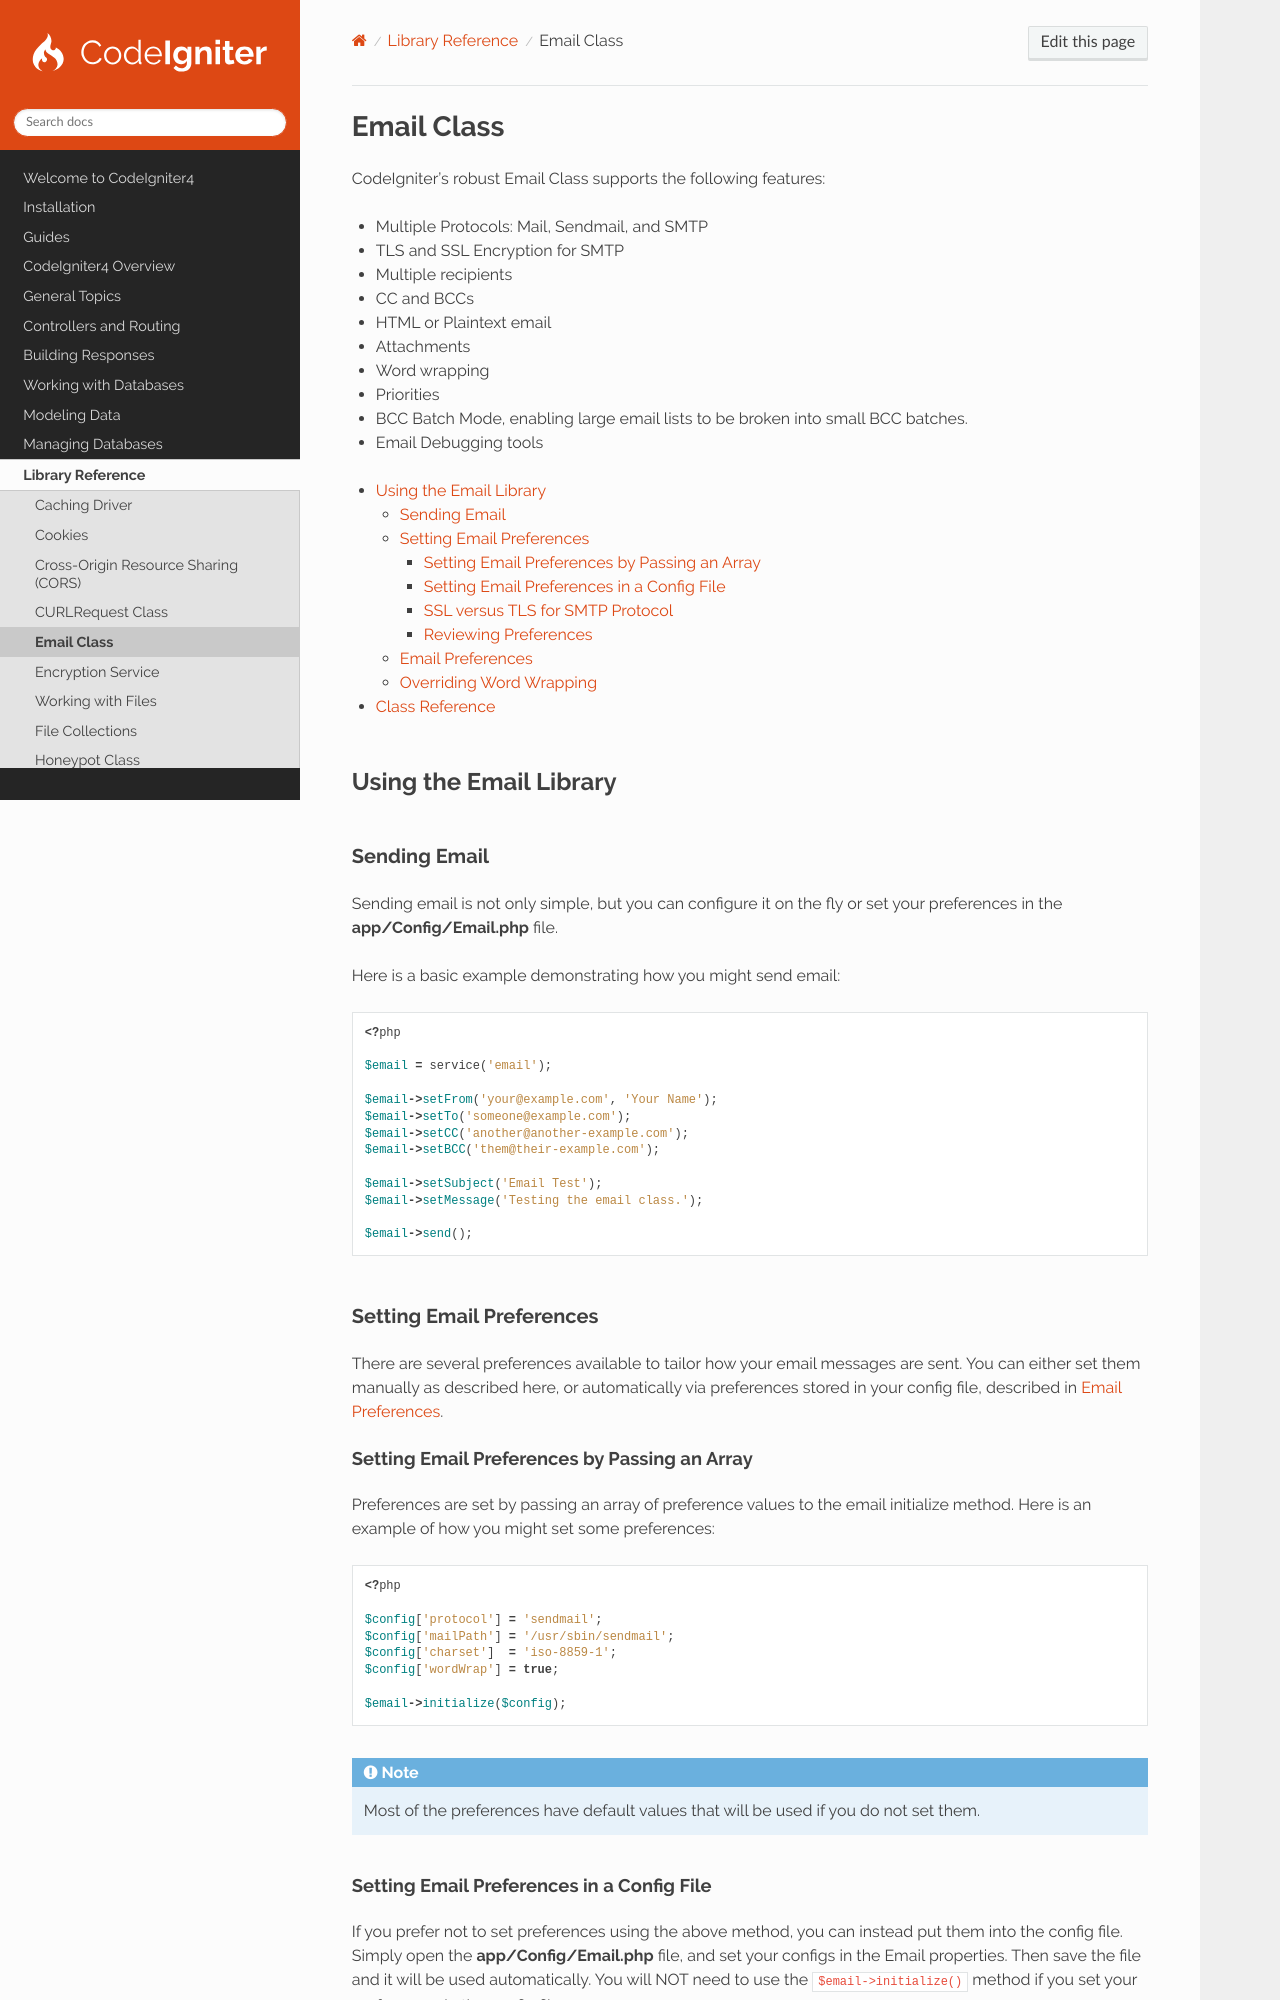

repository: codeigniter4/CodeIgniter4 · page: libraries/email.html · generator: sphinx

###########
Email Class
###########

CodeIgniter's robust Email Class supports the following features:

-  Multiple Protocols: Mail, Sendmail, and SMTP
-  TLS and SSL Encryption for SMTP
-  Multiple recipients
-  CC and BCCs
-  HTML or Plaintext email
-  Attachments
-  Word wrapping
-  Priorities
-  BCC Batch Mode, enabling large email lists to be broken into small BCC batches.
-  Email Debugging tools

.. contents::
    :local:
    :depth: 3

***********************
Using the Email Library
***********************

Sending Email
=============

Sending email is not only simple, but you can configure it on the fly or set your preferences in the
**app/Config/Email.php** file.

Here is a basic example demonstrating how you might send email:

.. literalinclude:: email/001.php

.. _setting-email-preferences:

Setting Email Preferences
=========================

There are several preferences available to tailor how your email messages are sent. You can either set them manually as
described here, or automatically via preferences stored in your config file, described in `Email Preferences`_.

Setting Email Preferences by Passing an Array
---------------------------------------------

Preferences are set by passing an array of preference values to the email initialize method. Here is an example of how
you might set some preferences:

.. literalinclude:: email/002.php

.. note:: Most of the preferences have default values that will be used if you do not set them.

Setting Email Preferences in a Config File
------------------------------------------

If you prefer not to set preferences using the above method, you can instead put them into the config file. Simply open
the **app/Config/Email.php** file, and set your configs in the Email properties. Then save the file and it will be used
automatically. You will NOT need to use the ``$email->initialize()`` method if you set your preferences in the config
file.

.. _email-ssl-tls-for-smtp:
